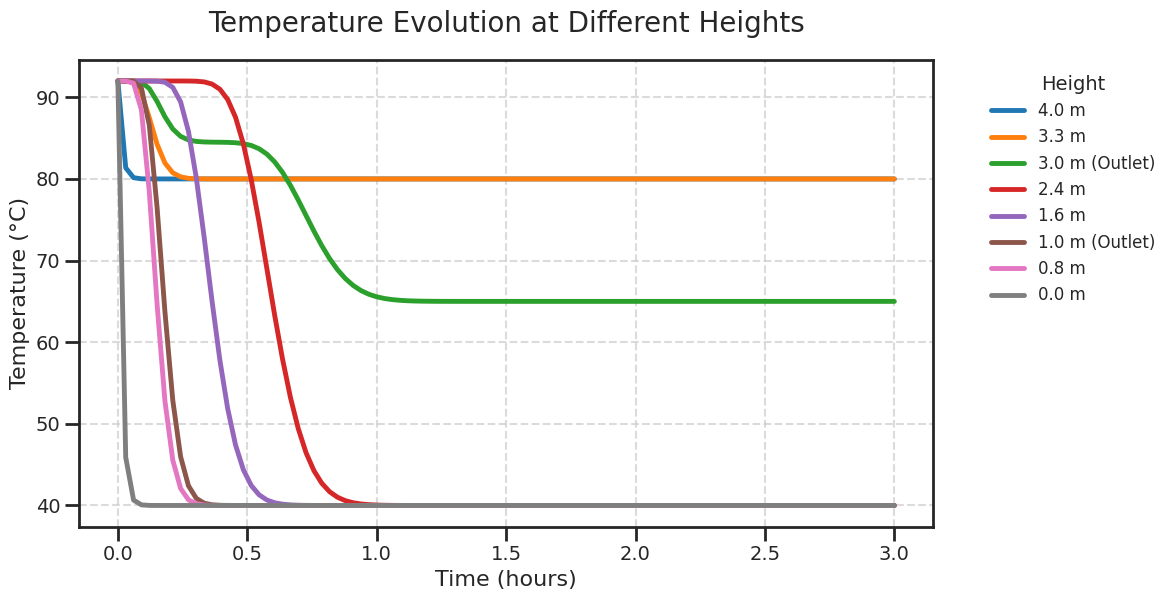
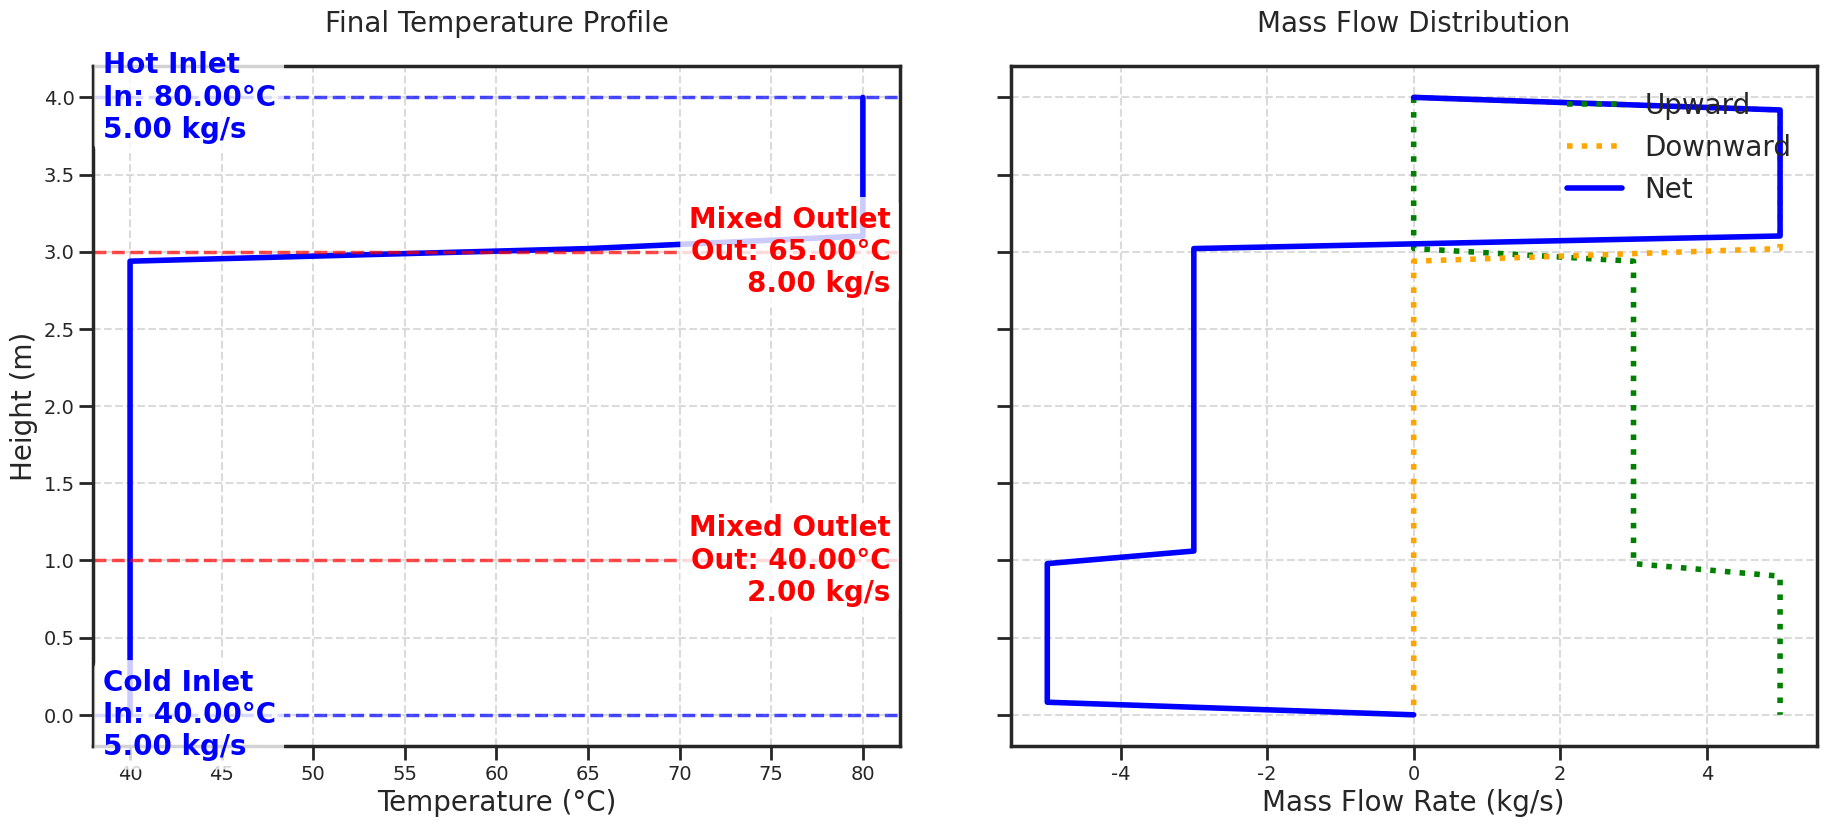
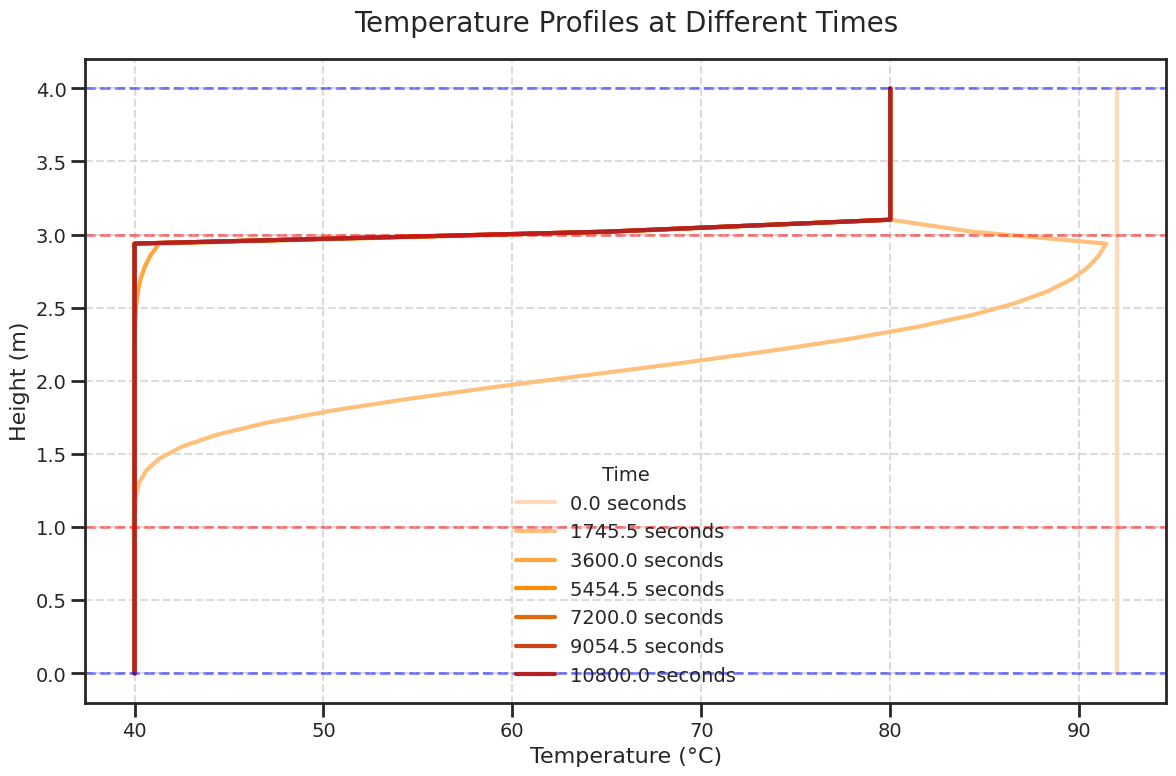

The script that saved these images, in order:
"""
[redacted]
Centrale warmteverdeling van een industriële organische vergistingsinstallatie met behulp van een watervat

Finale 1D transient code
Als programmeerhulp is in dit programma chatGPT gebruikt.
"""

import numpy as np
from scipy.integrate import odeint
import matplotlib.pyplot as plt
from matplotlib.gridspec import GridSpec
from matplotlib.colors import LinearSegmentedColormap

class TubeHeatExchanger:
    def __init__(self, params, C_fl):
        """
        Tube heat exchanger implementation
        
        Args:
            params (dict): {
                'height': position in tank [m],
                'length': length of tubes [m],
                'diameter': tube diameter [m],
                'num_tubes': number of tubes [],
                'U': overall heat transfer coefficient [W/m²K],
                'fluid': 'primary' or 'secondary',
                'm_dot_secondary': secondary flow rate [kg/s],
                'Cp_secondary': secondary fluid heat capacity [J/kgK],
                'T_in_HE': secondary inlet temp [°C],
                'effectiveness': optional fixed effectiveness
            }
            C_fl: Fluid heat capacity [J/kgK]
        """
        self.params = params
        self.C_fl = C_fl
        self.A = np.pi * params['diameter'] * params['length'] * params['num_tubes']
        self.fixed_effectiveness = params.get('effectiveness', None)
        
    def calculate_heat_transfer(self, T_tank_node, m_dot_tank):
        """
        Calculate heat transfer for tube heat exchanger
        """
        p = self.params
        T_secondary_in = p['T_in_HE'] + 273.15  # Convert to K
        
        # Capacity rates
        C_secondary = p['m_dot_secondary'] * p['Cp_secondary']
        C_tank = m_dot_tank * self.C_fl if m_dot_tank > 1e-6 else 1e-6
        
        # Determine C_min and capacity ratio
        C_min = min(C_tank, C_secondary)
        C_max = max(C_tank, C_secondary)
        C_r = C_min / C_max if C_max > 0 else 0
        
        # Calculate NTU
        NTU = (p['U'] * self.A) / C_min if C_min > 0 else 0
        
        # Effectiveness calculation
        if self.fixed_effectiveness is not None:
            effectiveness = self.fixed_effectiveness
        else:
            if C_r < 1e-6:  # One fluid has infinite capacity
                effectiveness = 1 - np.exp(-NTU)
            else:
                effectiveness = (1 - np.exp(-NTU * (1 - C_r))) / (1 - C_r * np.exp(-NTU * (1 - C_r)))
        
        # Heat transfer calculation
        if p['fluid'] == 'primary':
            Q_max = C_min * (T_secondary_in - T_tank_node)
        else:
            Q_max = C_min * (T_tank_node - T_secondary_in)
            
        Q = effectiveness * Q_max
        
        # Secondary outlet temperature
        T_out_secondary = T_secondary_in - Q/C_secondary if C_secondary > 0 else T_secondary_in
        
        return Q, T_out_secondary

class PlateHeatExchanger:
    def __init__(self, params, C_fl):
        """
        Plate heat exchanger implementation
        
        Args:
            params (dict): {
                'height': position in tank [m],
                'area': heat transfer area [m²],  # Optioneel als 'num_plates' is opgegeven
                'U': overall heat transfer coefficient [W/m²K],
                'fluid': 'primary' or 'secondary',
                'm_dot_secondary': secondary flow rate [kg/s],
                'Cp_secondary': secondary fluid heat capacity [J/kgK],
                'T_in_HE': secondary inlet temp [°C],
                'effectiveness': optional fixed effectiveness,
                'flow_arrangement': 'counterflow' or 'parallel',
                'num_plates': number of plates [],  # Nieuw: aantal platen
                'plate_width': width of plates [m],  # Nieuw: breedte van platen
                'plate_height': height of plates [m]  # Nieuw: hoogte van platen
            }
            C_fl: Fluid heat capacity [J/kgK]
        """
        self.params = params
        self.C_fl = C_fl
        
        # Bereken het warmteoverdrachtsoppervlak op basis van aantal platen of gebruik direct opgegeven area
        if 'num_plates' in params:
            # Bereken area op basis van aantal platen (2 zijden per plaat, minus 2 eindplaten)
            self.area = (params['num_plates'] - 2) * 2 * params['plate_width'] * params['plate_height']
        else:
            self.area = params['area']
            
        self.fixed_effectiveness = params.get('effectiveness', None)
        
    def calculate_heat_transfer(self, T_tank_node, m_dot_tank):
        """
        Calculate heat transfer for plate heat exchanger
        """
        p = self.params
        T_secondary_in = p['T_in_HE'] + 273.15  # Convert to K
        
        # Capacity rates
        C_secondary = p['m_dot_secondary'] * p['Cp_secondary']
        C_tank = m_dot_tank * self.C_fl if m_dot_tank > 1e-6 else 1e-6
        
        # Determine C_min and capacity ratio
        C_min = min(C_tank, C_secondary)
        C_max = max(C_tank, C_secondary)
        C_r = C_min / C_max if C_max > 0 else 0
        
        # Calculate NTU
        NTU = (p['U'] * self.area) / C_min if C_min > 0 else 0
        
        # Effectiveness calculation
        if self.fixed_effectiveness is not None:
            effectiveness = self.fixed_effectiveness
        else:
            if p.get('flow_arrangement', 'counterflow') == 'counterflow':
                if C_r < 1e-6:  # One fluid has infinite capacity
                    effectiveness = 1 - np.exp(-NTU)
                else:
                    effectiveness = (1 - np.exp(-NTU * (1 - C_r))) / (1 - C_r * np.exp(-NTU * (1 - C_r)))
            else:  # Parallel flow
                effectiveness = (1 - np.exp(-NTU * (1 + C_r))) / (1 + C_r)
        
        # Heat transfer calculation
        if p['fluid'] == 'primary':
            Q_max = C_min * (T_secondary_in - T_tank_node)
        else:
            Q_max = C_min * (T_tank_node - T_secondary_in)
            
        Q = effectiveness * Q_max
        
        # Secondary outlet temperature
        T_out_secondary = T_secondary_in + Q / C_secondary if C_secondary > 0 else T_secondary_in
        
        return Q, T_out_secondary
class ThermalStorageTank:
    def __init__(self, num_nodes, params):
        """Initialize the thermal storage tank"""
        self.num_nodes = num_nodes
        self.params = params
        
        # Geometry calculations
        self.tank_height = params['tank_height']
        self.node_heights = np.linspace(self.tank_height, 0, num_nodes)
        self.node_volumes = np.full(num_nodes, 
                                   np.pi * (params['tank_diameter']/2)**2 * 
                                   self.tank_height / num_nodes)
        
        # Door dit:
        initial_T = params.get('T_initial', None)
        if initial_T is None:
            self.T = np.full(num_nodes, 20 + 273.15)  # Standaard uniforme temperatuur
        elif isinstance(initial_T, (int, float)):
            self.T = np.full(num_nodes, initial_T + 273.15)  # Uniforme temperatuur
        elif isinstance(initial_T, (list, np.ndarray)):
            if len(initial_T) == num_nodes:
                self.T = np.array(initial_T) + 273.15  # Specifieke temperatuurverdeling
            else:
                raise ValueError("Length of initial_T array must match num_nodes")
        
        # Flow variables
        self.FL4S = 0.0  # Downward flow storage
        self.FL6S = 0.0  # Upward flow storage
        
        # Initialize heat exchangers
        self.heat_exchangers = []
        if 'heat_exchangers' in params:
            for hx_params in params['heat_exchangers']:
                if hx_params.get('type', 'tube') == 'plate':
                    hx_class = PlateHeatExchanger
                else:
                    hx_class = TubeHeatExchanger
                
                self.heat_exchangers.append({
                    'hx': hx_class(hx_params, params['C_fl']),
                    'node_idx': self.get_node_at_height(hx_params['height']),
                    'type': hx_params.get('type', 'tube')
                })

        # Geometry calculations
        self.tank_height = params['tank_height']
        self.node_heights = np.linspace(self.tank_height, 0, num_nodes)
        self.node_volumes = np.full(num_nodes, 
                                   np.pi * (params['tank_diameter']/2)**2 * 
                                   self.tank_height / num_nodes)
        
        # Initialize temperatures
        self.T = np.full(num_nodes, params.get('T_initial', 20)) + 273.15
        
    def get_density(self, T):
        """Calculate water density [kg/m³] as function of temperature [K]"""
        T_C = T - 273.15
        return (999.974950 * (1 - (3.983035 * (T_C - 301.797)**2) / 
                ((T_C + 522528.9) * (T_C + 69.34881))))
    
    def get_node_at_height(self, height):
        """Get node index closest to specified height"""
        return np.argmin(np.abs(self.node_heights - height))
    
    def get_outlet_conditions(self, solution, flow_specs, outlet_name, time_idx=-1):
        """
        Get the temperature and mass flow rate of a specified outlet at a given time index.
        
        Args:
            solution (ndarray): Temperature solution array from solve()
            flow_specs (dict): Flow specifications dictionary
            outlet_name (str): Name of the outlet to query (must match name in flow_specs)
            time_idx (int): Time index to query (-1 for last time step by default)
            
        Returns:
            tuple: (temperature in °C, mass flow rate in kg/s)
            
        Raises:
            ValueError: If outlet name is not found
        """
        # Find the outlet in flow_specs
        outlet = None
        for height, flow_rate, name in flow_specs['outlets']:
            if name == outlet_name:
                outlet = (height, flow_rate, name)
                break
                
        if outlet is None:
            raise ValueError(f"Outlet '{outlet_name}' not found in flow specifications")
        
        height, flow_rate, name = outlet
        node_idx = self.get_node_at_height(height)
        
        # Get temperature (convert from K to °C)
        temperature = solution[time_idx, node_idx] - 273.15
        
        return temperature, flow_rate
    def calculate_flows(self, external_flow, current_node):
        """Calculate flow distribution for current node"""
        FL3 = external_flow['flow_in'] - external_flow['flow_out']
        flows = {'FL4': 0.0, 'FL5': 0.0, 'FL6': 0.0, 'FL7': 0.0, 'FL8': 0.0}
        
        if current_node == 0:  # Top node
            if FL3 < 0:
                flows['FL5'] = -FL3
            else:
                flows['FL7'] = FL3
            self.FL4S = flows['FL7']
            self.FL6S = flows['FL5']
        elif current_node == self.num_nodes - 1:  # Bottom node
            flows['FL4'] = self.FL4S
            flows['FL6'] = self.FL6S
            flows['FL8'] = flows['FL4'] - flows['FL6'] + FL3
        else:  # Middle nodes
            flows['FL4'] = self.FL4S
            flows['FL6'] = self.FL6S
            flows['FL8'] = flows['FL4'] - flows['FL6'] + FL3
            if flows['FL8'] < 0:
                flows['FL5'] = -flows['FL8']
            else:
                flows['FL7'] = flows['FL8']
            self.FL4S = flows['FL7']
            self.FL6S = flows['FL5']
        
        return flows
    
    def energy_balance(self, T, t, flow_specs):
        """Calculate temperature derivatives for all nodes"""
        p = self.params
        rho_fl = p.get('rho_fl') or self.get_density(T)
        
        # Initialize external flows
        external_flows = []
        for i in range(self.num_nodes):
            node_flow = {'flow_in': 0.0, 'flow_out': 0.0, 'T_in': 0.0}
            for height, flow_rate, temp, name in flow_specs['inlets']:
                if i == self.get_node_at_height(height):
                    node_flow['flow_in'] += flow_rate
                    node_flow['T_in'] = temp + 273.15
            for height, flow_rate, name in flow_specs['outlets']:
                if i == self.get_node_at_height(height):
                    node_flow['flow_out'] += flow_rate
            external_flows.append(node_flow)
        
        dTdt = np.zeros(self.num_nodes)
        
        for i in range(self.num_nodes):
            # Get density (scalar or array)
            rho_fl_i = rho_fl if isinstance(rho_fl, float) else rho_fl[i]
            
            # Calculate flows
            node_flow = external_flows[i]
            node_flows = self.calculate_flows(node_flow, i)
            
            # Boundary conditions
            T_above = T[i-1] if i > 0 else T[i]
            T_below = T[i+1] if i < self.num_nodes-1 else T[i]
            delta_above = self.tank_height/self.num_nodes if i > 0 else 0
            delta_below = self.tank_height/self.num_nodes if i < self.num_nodes-1 else 0
            
            # Flow terms
            flow_term = 0.0
            if node_flow['flow_in'] > 0:
                flow_term += node_flow['flow_in'] * node_flow['T_in']
            if node_flow['flow_out'] > 0:
                flow_term -= node_flow['flow_out'] * T[i]
            flow_term += (node_flows['FL4'] * T_above + 
                         node_flows['FL5'] * T_below - 
                         node_flows['FL6'] * T[i] - 
                         node_flows['FL7'] * T[i])
            
            # Conduction
            k_eff = p['k_fl'] + p.get('delta_k_eff', 0)
            if delta_above > 0:
                conduction = k_eff * np.pi * (p['tank_diameter']/2)**2 * (T_above - T[i]) / delta_above
            else:
                conduction = 0
            if delta_below > 0:
                conduction += k_eff * np.pi * (p['tank_diameter']/2)**2 * (T[i] - T_below) / delta_below
            
            # Heat losses
            node_surface = np.pi * p['tank_diameter'] * (self.tank_height/self.num_nodes)
            losses = (-p['UA_i'] * node_surface * (T[i] - p['T_env']) - 
                     (1 - p['epsilon']) * p['UA_gfl'] * node_surface * (T[i] - p['T_gfl']))
            
            # Combine terms
            dTdt[i] = (p['C_fl'] * flow_term + conduction + losses) / (rho_fl_i * p['C_fl'] * self.node_volumes[i])
            
            # Add heaters
            if 'heater_positions' in p:
                for height, power, set_temp in p['heater_positions']:
                    if i == self.get_node_at_height(height) and T[i] < set_temp + 273.15:
                        dTdt[i] -= power / (rho_fl_i * p['C_fl'] * self.node_volumes[i])
            
            # Add heat exchangers with local flow rate
            for hx in self.heat_exchangers:
                if i == hx['node_idx']:
                    m_dot_local = abs(node_flows['FL4'] - node_flows['FL6'])
                    Q_hx, _ = hx['hx'].calculate_heat_transfer(T[i], m_dot_local)
                    print("Q_hx:", Q_hx)
                    dTdt[i] -= Q_hx / (rho_fl_i * p['C_fl'] * self.node_volumes[i])
        
        return dTdt
    
    def solve(self, t_span, flow_specs):
        """Solve the system over time"""
        sol = odeint(self.energy_balance, self.T, t_span, args=(flow_specs,))
        return sol
        
        
    
    def visualize_results(self, solution, t_span, flow_specs, save_path=None):
        """
        Enhanced visualization with heat exchanger performance metrics:
        - Outlet temperature of secondary fluid
        - Heat transfer rate in the heat exchanger
        """
        # Set style parameters with larger fonts
        plt.style.use('seaborn-v0_8-white')
        plt.rcParams.update({
            'font.family': 'serif',
            'font.serif': ['Times New Roman'],
            'font.size': 14,               # Base font size
            'axes.labelsize': 16,          # Axis labels
            'axes.titlesize': 18,          # Subplot titles
            'legend.fontsize': 14,         # Legend
            'xtick.labelsize': 14,         # X-axis ticks
            'ytick.labelsize': 14,         # Y-axis ticks
            'figure.titlesize': 20,        # Figure title
            'figure.dpi': 300,
            'savefig.dpi': 300,
            'lines.linewidth': 2.5,        # Default line width
            'axes.linewidth': 2,           # Axis line width
            'grid.linewidth': 1.5,         # Grid line width
            'patch.linewidth': 1.5         # Patch/bar line width
        })
    
        # Convert K to °C for plotting
        solution_c = solution - 273.15
    
        # ================= FIGURE 1: TIME EVOLUTION =================
        fig1 = plt.figure(figsize=(12, 8))
        gs = GridSpec(2, 2, figure=fig1, height_ratios=[3, 1])
        
        # Main temperature plot
        ax1 = fig1.add_subplot(gs[0, :])
        
        # Find outlet node(s)
        outlet_nodes = []
        for height, flow_rate, name in flow_specs['outlets']:
            outlet_nodes.append(self.get_node_at_height(height))
        
        # Find heat exchanger nodes
        hx_nodes = [hx['node_idx'] for hx in self.heat_exchangers]
        
        # Select 8 nodes to plot, always including outlet and heat exchanger nodes
        num_display_nodes = 8
        nodes_to_plot = set(outlet_nodes + hx_nodes)  # Start with important nodes
        
        # Add evenly distributed nodes to reach total of 8
        remaining_nodes = num_display_nodes - len(nodes_to_plot)
        if remaining_nodes > 0:
            # Get evenly spaced nodes excluding already selected nodes
            all_nodes = set(range(self.num_nodes))
            available_nodes = list(all_nodes - nodes_to_plot)
            additional_nodes = np.linspace(0, len(available_nodes)-1, remaining_nodes, dtype=int)
            for idx in additional_nodes:
                nodes_to_plot.add(available_nodes[idx])
        
        # Convert to sorted list
        nodes_to_plot = sorted(nodes_to_plot)
        
        # Plot temperature vs time for selected nodes
        colors = ['#1f77b4', '#ff7f0e', '#2ca02c', '#d62728', '#9467bd', 
                 '#8c564b', '#e377c2', '#7f7f7f', '#bcbd22', '#17becf']
        
        for i, color in zip(nodes_to_plot, colors):
            label = f'{self.node_heights[i]:.1f} m'
            if i in outlet_nodes:
                label += ' (Outlet)'  # Mark outlet nodes
            if i in hx_nodes:
                label += ' (HX)'      # Mark heat exchanger nodes
            ax1.plot(t_span/3600, solution_c[:, i], color=color, 
                    linewidth=3.5, label=label)
        
        ax1.set_xlabel('Time (hours)', fontsize=16)
        ax1.set_ylabel('Temperature (°C)', fontsize=16)
        ax1.set_title('Temperature Evolution at Different Heights', fontsize=20, pad=20)
        ax1.grid(True, linestyle='--', alpha=0.7)
        
        # Make legend bigger
        legend = ax1.legend(bbox_to_anchor=(1.05, 1), loc='upper left', 
                           title="Height", title_fontsize=14, fontsize=12)
        
        # Adjust spines and tick parameters
        ax1.tick_params(axis='both', which='major', length=10, width=2)
        for spine in ax1.spines.values():
            spine.set_linewidth(2)
        
        # Heat exchanger performance plot
        if self.heat_exchangers:
            ax1b = fig1.add_subplot(gs[1, :])
            
            # Calculate heat exchanger performance over time
            for hx in self.heat_exchangers:
                Q_hx = []
                T_out_secondary = []
                
                for t_idx in range(len(t_span)):
                    node_idx = hx['node_idx']
                    node_flow = {'flow_in': 0.0, 'flow_out': 0.0, 'T_in': 0.0}
                    for height, flow_rate, temp, name in flow_specs['inlets']:
                        if node_idx == self.get_node_at_height(height):
                            node_flow['flow_in'] += flow_rate
                    for height, flow_rate, name in flow_specs['outlets']:
                        if node_idx == self.get_node_at_height(height):
                            node_flow['flow_out'] += flow_rate
                    
                    flows = self.calculate_flows(node_flow, node_idx)
                    m_dot_local = abs(flows['FL4'] - flows['FL6'])
                    
                    # Get heat transfer and outlet temperature
                    Q, T_out = hx['hx'].calculate_heat_transfer(solution[t_idx, node_idx], m_dot_local)
                    Q_hx.append(Q/1000)  # Convert to kW
                    T_out_secondary.append(T_out - 273.15)  # Convert to °C
                
                # Plot heat transfer rate
                ax1b.plot(t_span/3600, Q_hx, 'r-', linewidth=3.5, 
                         label=f'HX at {self.node_heights[hx["node_idx"]]:.1f}m: Heat Transfer')
                
                # Plot secondary outlet temperature
                ax1b.plot(t_span/3600, T_out_secondary, 'b--', linewidth=3.5,
                         label=f'HX at {self.node_heights[hx["node_idx"]]:.1f}m: Outlet Temp')
            
            ax1b.set_xlabel('Time (hours)', fontsize=16)
            ax1b.set_ylabel('Heat (kW) / Temp (°C)', fontsize=16)
            ax1b.set_title('Heat Exchanger Performance', fontsize=20, pad=20)
            ax1b.grid(True, linestyle='--', alpha=0.7)
            ax1b.legend(fontsize=12, loc='upper right')
            ax1b.tick_params(axis='both', which='major', length=10, width=2)
            for spine in ax1b.spines.values():
                spine.set_linewidth(2)
        
        fig1.tight_layout()
        
        if save_path:
            fig1.savefig(f"{save_path}_time_evolution.pdf", bbox_inches='tight', format='pdf')
    
        # ================= FIGURE 2: COMBINED PROFILE =================
        fig2, (ax2, ax3) = plt.subplots(1, 2, figsize=(20, 10), sharey=True)
        
        # Left subplot: Temperature profile
        final_idx = -1
        ax2.plot(solution_c[final_idx, :], self.node_heights, 
                color='blue', linewidth=4)
        
        ax2.set_xlabel('Temperature (°C)', fontsize=20)
        ax2.set_ylabel('Height (m)', fontsize=20)
        ax2.set_title('Final Temperature Profile', fontsize=20, pad=25)
        ax2.grid(True, linestyle='--', alpha=0.7)
        ax2.tick_params(axis='both', which='major', length=10, width=2)
        
        # Annotations with white background for better readability
        x_min, x_max = ax2.get_xlim()
        bbox_props = dict(boxstyle="round,pad=0.3", fc="w", ec="none", alpha=0.8)
        
        for height, flow_rate, temp, name in flow_specs['inlets']:
            ax2.axhline(y=height, color='blue', linestyle='--', alpha=0.7, linewidth=2.5)
            ax2.text(x_min + 0.5, height, 
                    f"{name}\nIn: {temp:.2f}°C\n{flow_rate:.2f} kg/s", 
                    color='blue', fontsize=20, fontweight='bold',
                    verticalalignment='center', 
                    horizontalalignment='left',
                    bbox=bbox_props)
        
        for height, flow_rate, name in flow_specs['outlets']:
            node_idx = self.get_node_at_height(height)
            outlet_temp = solution_c[final_idx, node_idx]
            ax2.axhline(y=height, color='red', linestyle='--', alpha=0.7, linewidth=2.5)
            ax2.text(x_max - 0.5, height, 
                    f"{name}\nOut: {outlet_temp:.2f}°C\n{flow_rate:.2f} kg/s", 
                    color='red', fontsize=20, fontweight='bold',
                    verticalalignment='center', 
                    horizontalalignment='right',
                    bbox=bbox_props)
        
        # Mark heat exchanger locations and show performance
        for hx in self.heat_exchangers:
            height = self.node_heights[hx['node_idx']]
            node_idx = hx['node_idx']
            
            node_flow = {'flow_in': 0.0, 'flow_out': 0.0, 'T_in': 0.0}
            for h, flow_rate, temp, name in flow_specs['inlets']:
                if node_idx == self.get_node_at_height(h):
                    node_flow['flow_in'] += flow_rate
            for h, flow_rate, name in flow_specs['outlets']:
                if node_idx == self.get_node_at_height(h):
                    node_flow['flow_out'] += flow_rate
            
            flows = self.calculate_flows(node_flow, node_idx)
            m_dot_local = abs(flows['FL4'] - flows['FL6'])
            Q_hx, T_out = hx['hx'].calculate_heat_transfer(solution[final_idx, node_idx], m_dot_local)
            
            ax2.axhline(y=height, color='green', linestyle=':', alpha=0.7, linewidth=2.5)
            ax2.text(x_min + (x_max-x_min)/2, height, 
                    f"HX: {Q_hx/1000:.1f} kW\nOut: {T_out-273.15:.1f}°C", 
                    color='green', fontsize=20, fontweight='bold',
                    verticalalignment='center', 
                    horizontalalignment='center',
                    bbox=bbox_props)
        
        # Right subplot: Mass flow rates
        upward_flows = np.zeros(self.num_nodes)
        downward_flows = np.zeros(self.num_nodes)
        net_flows = np.zeros(self.num_nodes)
        
        for i in range(self.num_nodes):
            node_flow = {'flow_in': 0.0, 'flow_out': 0.0, 'T_in': 0.0}
            for height, flow_rate, temp, name in flow_specs['inlets']:
                if i == self.get_node_at_height(height):
                    node_flow['flow_in'] += flow_rate
            for height, flow_rate, name in flow_specs['outlets']:
                if i == self.get_node_at_height(height):
                    node_flow['flow_out'] += flow_rate
        
            flows = self.calculate_flows(node_flow, i)
            upward_flows[i] = flows['FL6']
            downward_flows[i] = flows['FL4']
            net_flows[i] = flows['FL8']
        
        # Plot flows with consistent styling
        ax3.plot(upward_flows, self.node_heights, 
                label="Upward", color='green', linestyle=':', linewidth=4)
        ax3.plot(downward_flows, self.node_heights, 
                label="Downward", color='orange', linestyle=':', linewidth=4)
        ax3.plot(net_flows, self.node_heights, 
                label="Net", color='blue', linestyle='-', linewidth=4)
        
        ax3.set_xlabel('Mass Flow Rate (kg/s)', fontsize=20)
        ax3.set_title('Mass Flow Distribution', fontsize=20, pad=25)
        ax3.grid(True, linestyle='--', alpha=0.7)
        ax3.tick_params(axis='both', which='major', length=10, width=2)
        
        # Enhanced legend
        legend = ax3.legend(loc='upper right', framealpha=1, fontsize=20)
        for line in legend.get_lines():
            line.set_linewidth(4)
        
        # Adjust spines for both subplots
        for ax in [ax2, ax3]:
            for spine in ax.spines.values():
                spine.set_linewidth(2.5)
        
        fig2.tight_layout(pad=5)
        
        if save_path:
            fig2.savefig(f"{save_path}_combined_profile.pdf", bbox_inches='tight', format='pdf')
            
        # ================= FIGURE 3: TEMPERATURE PROFILES AT DIFFERENT TIMES =================
        fig3 = plt.figure(figsize=(12, 8))
        ax3 = fig3.add_subplot(111)
        
        # Select time indices to plot (initial, some intermediates, final)
        time_indices = [
            0,
            len(t_span) // 6,
            len(t_span) // 3,
            len(t_span) // 2,
            len(t_span) * 2 // 3,
            len(t_span) * 5 // 6,
            -1
        ]
        
        # Maak een aangepaste colormap van oranje naar rood
        orange_to_darkred = LinearSegmentedColormap.from_list(
            'orange_to_darkred',
            ['#FFDAB9', '#FF8C00', '#B22222']  # PeachPuff → DarkOrange → FireBrick
        )
        
        # Genereer kleuren op basis van het aantal tijdstappen
        colors = orange_to_darkred(np.linspace(0, 1, len(time_indices)))
        
        
        # Plot temperature profiles for selected times
        for idx, color in zip(time_indices, colors):
            time_label = f'{t_span[idx]:.1f} seconds'
            ax3.plot(solution_c[idx, :], self.node_heights, 
                     color=color, linewidth=3, label=time_label)
        
        ax3.set_xlabel('Temperature (°C)', fontsize=16)
        ax3.set_ylabel('Height (m)', fontsize=16)
        ax3.set_title('Temperature Profiles at Different Times', fontsize=20, pad=20)
        ax3.grid(True, linestyle='--', alpha=0.7)
        ax3.legend(fontsize=14, title="Time", title_fontsize=14)
        
        # Mark inlets, outlets and heat exchangers
        for height, flow_rate, temp, name in flow_specs['inlets']:
            ax3.axhline(y=height, color='blue', linestyle='--', alpha=0.5, linewidth=2)
        
        for height, flow_rate, name in flow_specs['outlets']:
            ax3.axhline(y=height, color='red', linestyle='--', alpha=0.5, linewidth=2)
        
        for hx in self.heat_exchangers:
            ax3.axhline(y=self.node_heights[hx['node_idx']], 
                        color='green', linestyle=':', alpha=0.5, linewidth=2)
        
        # Adjust spines and tick parameters
        ax3.tick_params(axis='both', which='major', length=10, width=2)
        for spine in ax3.spines.values():
            spine.set_linewidth(2)
        
        fig3.tight_layout()
        
        if save_path:
            fig3.savefig(f"{save_path}_time_profiles.pdf", bbox_inches='tight', format='pdf')
        plt.show()

# Example usage
if __name__ == "__main__":
    num_nodes = 50
    H = 4.0
    # Creëer een gestratificeerde initiële temperatuurverdeling
    node_heights = np.linspace(2.0, 0, num_nodes)  # Tankhoogte van 2m
    initial_T = np.where(node_heights > 1.0, 90, 70)  # 80°C boven 1m, 20°C eronder
    initial_T = 92
    params = {
        'tank_height': H,
        'tank_diameter': 2.0,
        'C_fl': 4186,
        'k_fl': 0.0,
        'delta_k_eff': 0.0,
        'UA_i': 0.0,
        'UA_gfl': 0.0,
        'epsilon': 0.5,
        'T_env': 20 + 273.15,
        'T_gfl': 15 + 273.15,
        'T_initial': initial_T,  
        'heat_exchangers': []
        }

     
    tank = ThermalStorageTank(num_nodes, params)
    
    flow_specs = {
        'inlets': [
            (H, 5.0, 80.0, "Hot Inlet"),
            (0.0, 5.0, 40.0, "Cold Inlet")
        ],
        'outlets': [
            (3.0, 8.0, "Mixed Outlet"),
            (1.0, 2.0, "Mixed Outlet" )
        ]
    }
    
    t_span = np.linspace(0, 3*3600, 100)
    solution = tank.solve(t_span, flow_specs)
    tank.visualize_results(solution, t_span, flow_specs) 

    # Get outlet conditions (defaults to last time step)
    temp, flow = tank.get_outlet_conditions(solution, flow_specs, "Mixed Outlet")
    print(f"Outlet temperature: {temp:.2f}°C, Flow rate: {flow:.2f} kg/s")
    
    # Get at specific time index
    temp, flow = tank.get_outlet_conditions(solution, flow_specs, "Mixed Outlet", time_idx=50)
    print(f"At time index 50 - Temperature: {temp:.2f}°C, Flow rate: {flow:.2f} kg/s")
